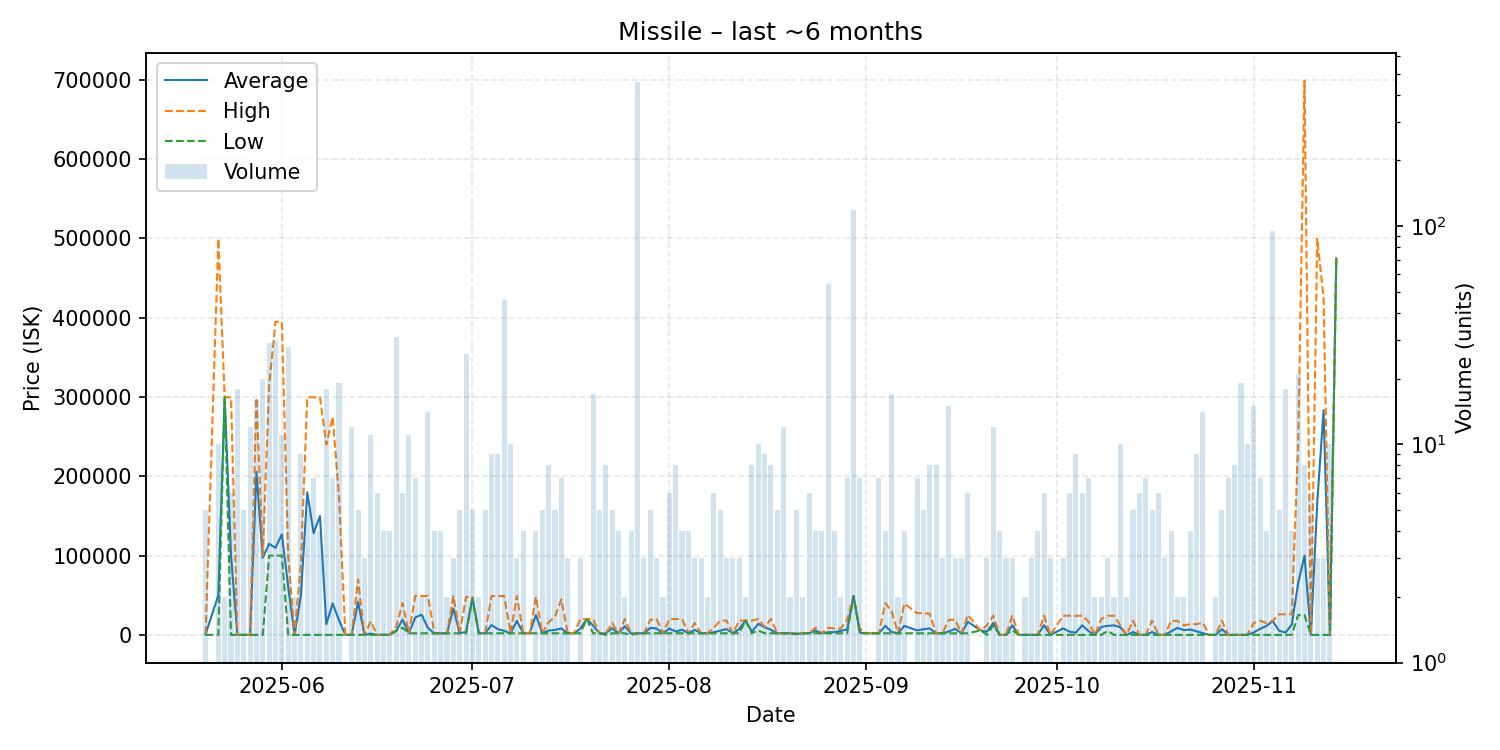

Values plotted in this chart, from the file beside it:
date, average, highest, lowest, order_count, volume
2025-05-20, 1083, 1354, 0.01, 4, 5
2025-05-22, 49970, 499700, 0.01, 5, 10
2025-05-23, 299900, 299900, 299900, 1, 2
2025-05-24, 99833, 299500, 0.01, 5, 6
2025-05-25, 0.01, 0.01, 0.01, 5, 18
2025-05-26, 0.01, 0.01, 0.01, 2, 5
2025-05-27, 0.01, 0.01, 0.01, 3, 12
2025-05-28, 205625, 299000, 0.01, 6, 16
2025-05-29, 97345, 100000, 0.01, 8, 20
2025-05-30, 114769, 314150, 100000, 7, 29
2025-05-31, 109833, 395000, 100000, 9, 30
2025-06-01, 126791, 394700, 100000, 8, 11
2025-06-02, 60718, 100000, 0.01, 5, 28
2025-06-03, 10.01, 10.01, 10.01, 1, 2
2025-06-04, 50016, 90000, 10.01, 5, 9
2025-06-05, 179764, 299600, 10.01, 5, 5
2025-06-06, 128463, 299700, 10.01, 5, 7
2025-06-07, 149880, 299750, 10.02, 4, 4
2025-06-08, 13403, 240100, 10.01, 5, 18
2025-06-09, 39549, 274800, 10.01, 6, 7
2025-06-10, 18377, 174500, 10.01, 7, 19
2025-06-11, 10.01, 10.01, 10.01, 1, 1
2025-06-12, 11.17, 12.0, 10.01, 10, 12
2025-06-13, 41740, 70000, 50.0, 5, 5
2025-06-14, 50.0, 50.0, 50.0, 3, 3
2025-06-15, 1591, 17000, 50.0, 4, 11
2025-06-16, 50.0, 50.0, 50.0, 2, 6
2025-06-17, 50.0, 50.0, 50.0, 4, 4
2025-06-18, 162.5, 500.0, 50.0, 4, 4
2025-06-19, 5019, 10250, 5000, 7, 31
2025-06-20, 19165, 39995, 9000, 6, 6
2025-06-21, 2000, 2000, 2000, 4, 11
2025-06-22, 21880, 49040, 2000, 7, 7
2025-06-23, 25515, 49030, 2000, 2, 2
2025-06-24, 8720, 49040, 2000, 6, 14
2025-06-25, 2000, 2000, 2000, 3, 4
2025-06-26, 2000, 2000, 2000, 4, 4
2025-06-27, 2000, 2000, 2000, 2, 2
2025-06-28, 33333, 49000, 2000, 3, 3
2025-06-29, 2000, 2000, 2000, 3, 5
2025-06-30, 3770, 48000, 2001, 7, 26
2025-07-01, 47180, 47750, 45000, 4, 5
2025-07-02, 2001, 2001, 2001, 1, 2
2025-07-03, 2001, 2001, 2001, 5, 5
2025-07-04, 12432, 48940, 2001, 8, 9
2025-07-05, 7219, 48960, 2001, 6, 9
2025-07-06, 5064, 48970, 2001, 8, 46
2025-07-07, 2001, 2001, 2001, 9, 10
2025-07-08, 17658, 48970, 2002, 3, 3
2025-07-09, 2002, 2002, 2002, 2, 4
2025-07-10, 2002, 2002, 2002, 1, 1
2025-07-11, 24948, 47895, 2002, 4, 4
2025-07-12, 2003, 2003, 2003, 5, 5
2025-07-13, 5504, 16005, 2003, 7, 8
2025-07-14, 6202, 23000, 2003, 4, 5
2025-07-15, 8132, 44900, 2004, 6, 7
2025-07-16, 2004, 2004, 2004, 3, 3
2025-07-17, 2004, 2004, 2004, 1, 1
2025-07-18, 7986, 19950, 2004, 3, 3
2025-07-19, 19960, 19960, 19960, 1, 1
... 115 more rows
